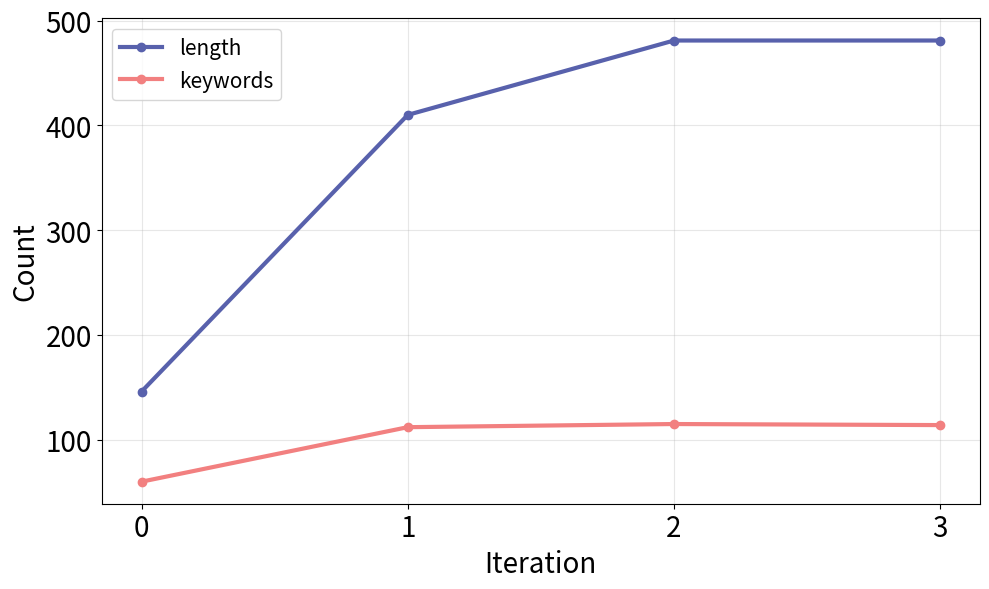

The matplotlib source for this figure:
import matplotlib.pyplot as plt

# 数据
x_labels = ['0', '1', '2', '3']  # x轴标签

data = {
    'length': [146, 410, 481, 481],
    'keywords': [60, 112, 115, 114]
}

# 创建图形
plt.figure(figsize=(10, 6))

# 定义颜色
colors = ['#5861AC', '#F28080']  # 红、青

# 绘制每条折线
for i, (name, values) in enumerate(data.items()):
    plt.plot(x_labels, values, marker='o', linestyle='-', color=colors[i], label=name, linewidth=3)

# 设置标题和坐标轴标签（字号增大）
# plt.title('Length and Keywords Over Time', fontsize=16)
plt.xlabel('Iteration', fontsize=20)
plt.ylabel('Count', fontsize=20)

# 增大刻度标签字号
plt.xticks(fontsize=20)
plt.yticks(fontsize=20)

# 图例
plt.legend(fontsize=15)

# 添加网格
plt.grid(True, alpha=0.3)

# 自动调整布局
plt.tight_layout()

# 显示图表
plt.savefig('zhe3.png')